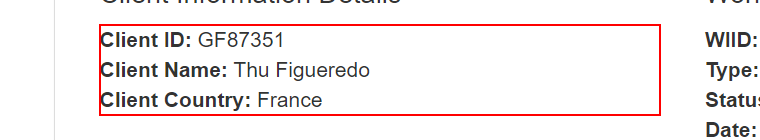
Task: REFramework Project using Tabular Data Source from ACME Systems 1.
This automation's main objective is to process ACME Client information of type W15 to generate SHA1 Encrypted string and update the Work Item with the having the encrypted string as a comment plus change the status to Completed.
Workflow: System1_Extract_ClientInformation

Step 1: get-text from the paragraph
